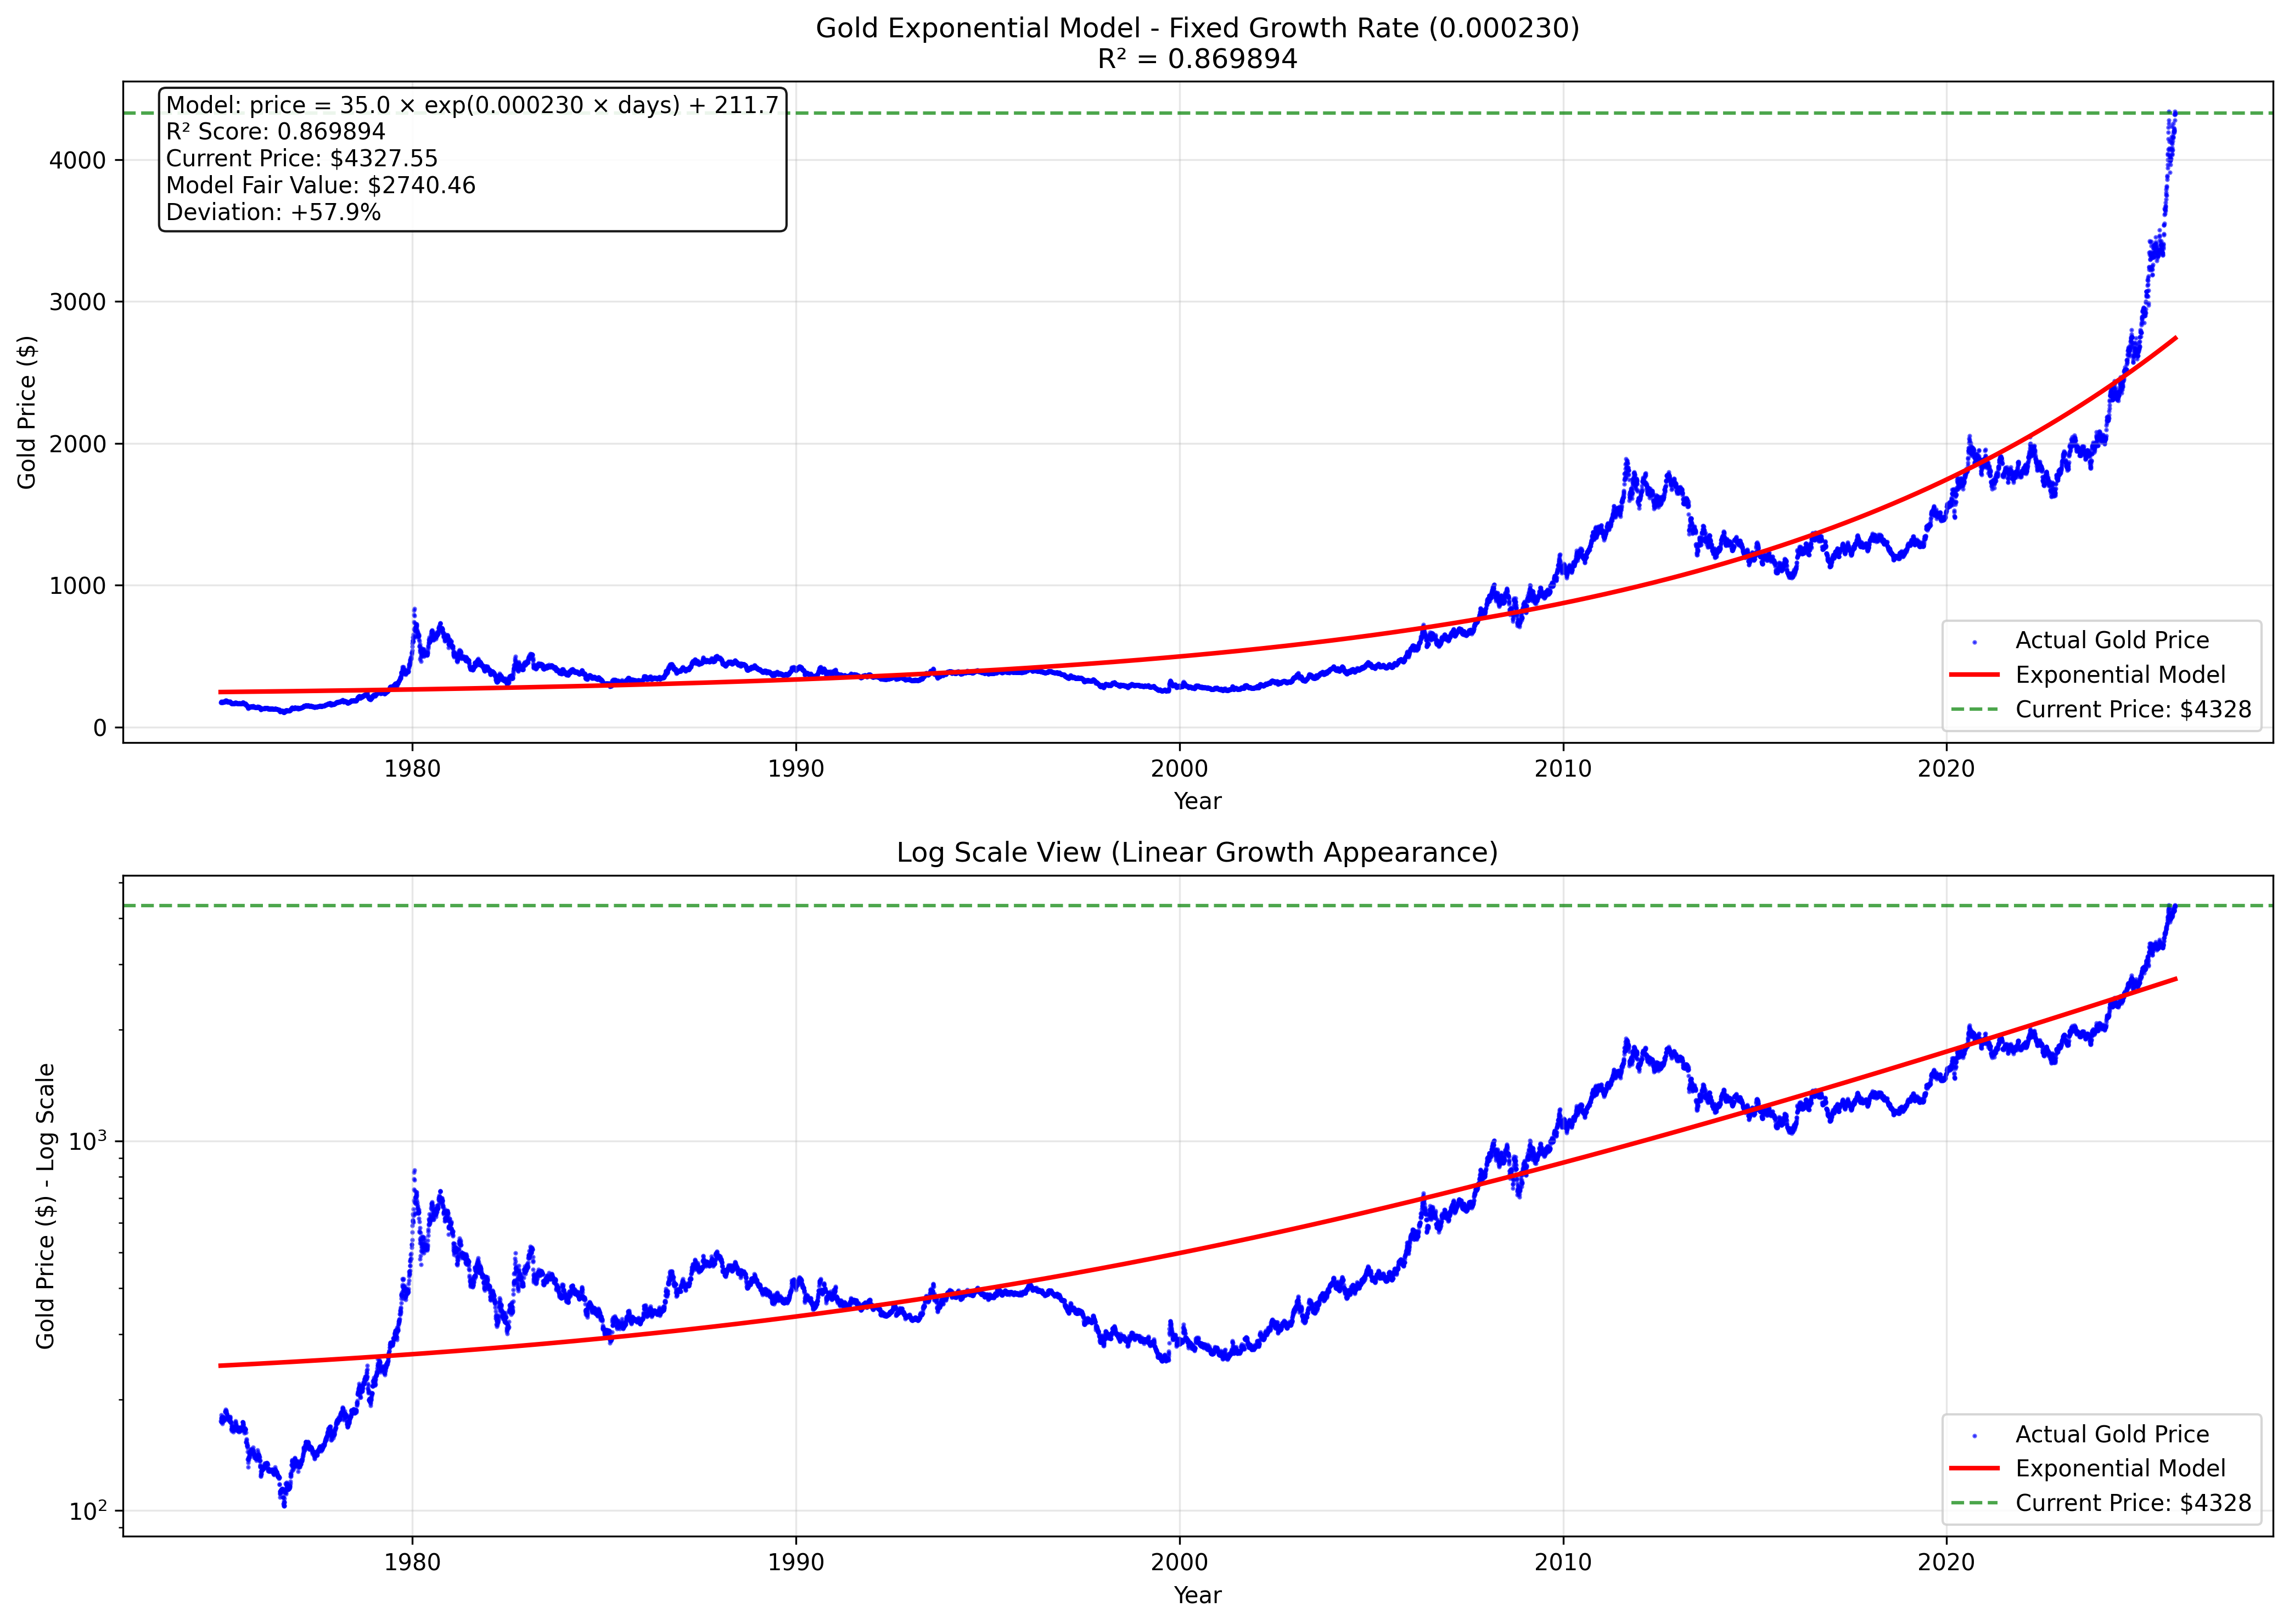

Write Python code to recreate this figure.
import pandas as pd
import numpy as np
import matplotlib.pyplot as plt
import os
from scipy.optimize import minimize_scalar
from datetime import datetime

def load_gold_data():
    """Load the comprehensive gold data."""
    try:
        df = pd.read_csv('Portfolio/Data/Gold_all_time_price.csv')
        
        # Convert date column
        df['Date'] = pd.to_datetime(df['Date'], errors='coerce')
        df = df.dropna(subset=['Date'])
        
        # Clean Price column - remove commas and convert to float
        df['Price'] = df['Price'].str.replace(',', '').astype(float)
        
        # Sort by date
        df = df.sort_values('Date').reset_index(drop=True)
        
        # Calculate days since start
        start_date = df['Date'].min()
        df['days'] = (df['Date'] - start_date).dt.days
        
        # Calculate years for plotting
        start_year = start_date.year
        df['years'] = (df['days'] / 365.25) + start_year
        
        print(f"Gold data loaded: {len(df)} records from {df['Date'].min().strftime('%Y-%m-%d')} to {df['Date'].max().strftime('%Y-%m-%d')}")
        print(f"Price range: ${df['Price'].min():.2f} to ${df['Price'].max():.2f}")
        
        return df
        
    except Exception as e:
        print(f"Error loading gold data: {e}")
        return None

def exponential_model(x, a, b, c):
    """Exponential model: price = a * exp(b * days) + c"""
    return a * np.exp(b * x) + c

def find_optimal_parameters(df, fixed_growth_rate):
    """Find the optimal amplitude and intercept that maximizes R² for the fixed growth rate."""
    x = df['days'].values
    y = df['Price'].values
    
    # Fixed growth rate
    fixed_b = fixed_growth_rate
    
    def r2_for_parameters(params):
        """Calculate R² for given amplitude and intercept values."""
        a, c = params
        y_pred = exponential_model(x, a, fixed_b, c)
        ss_res = np.sum((y - y_pred) ** 2)
        ss_tot = np.sum((y - np.mean(y)) ** 2)
        return 1 - (ss_res / ss_tot)
    
    # Find the amplitude and intercept that maximize R²
    from scipy.optimize import minimize
    
    # Initial guess
    initial_guess = [100, 0]  # [amplitude, intercept]
    
    # Bounds: amplitude (0, 1000), intercept (-1000, 1000)
    bounds = [(0, 1000), (-1000, 1000)]
    
    result = minimize(lambda params: -r2_for_parameters(params), 
                     initial_guess, 
                     bounds=bounds,
                     method='L-BFGS-B')
    
    optimal_a, optimal_c = result.x
    optimal_r2 = r2_for_parameters([optimal_a, optimal_c])
    
    print(f"Fixed Growth Rate: {fixed_b:.6f}")
    print(f"Optimal Amplitude: {optimal_a:.2f}")
    print(f"Optimal Intercept: {optimal_c:.2f}")
    print(f"Maximum R²: {optimal_r2:.6f}")
    
    return optimal_a, fixed_b, optimal_c, optimal_r2

def create_fixed_growth_chart(df, a, b, c, r2):
    """Create the chart with fixed growth rate and optimal intercept."""
    
    x = df['days'].values
    y = df['Price'].values
    
    # Calculate model predictions
    y_model = exponential_model(x, a, b, c)
    
    # Create figure with two subplots
    fig, (ax1, ax2) = plt.subplots(2, 1, figsize=(14, 10))
    
    # Top plot - Normal scale
    ax1.scatter(df['years'], df['Price'], alpha=0.6, s=1, color='blue', label='Actual Gold Price')
    ax1.plot(df['years'], y_model, 'r-', linewidth=2, label='Exponential Model')
    
    # Current price line
    current_price = df['Price'].iloc[-1]
    ax1.axhline(y=current_price, color='green', linestyle='--', alpha=0.7, label=f'Current Price: ${current_price:.0f}')
    
    ax1.set_xlabel('Year')
    ax1.set_ylabel('Gold Price ($)')
    ax1.set_title(f'Gold Exponential Model - Fixed Growth Rate ({b:.6f})\nR² = {r2:.6f}')
    ax1.legend()
    ax1.grid(True, alpha=0.3)
    
    # Bottom plot - Log scale
    ax2.scatter(df['years'], df['Price'], alpha=0.6, s=1, color='blue', label='Actual Gold Price')
    ax2.plot(df['years'], y_model, 'r-', linewidth=2, label='Exponential Model')
    ax2.axhline(y=current_price, color='green', linestyle='--', alpha=0.7, label=f'Current Price: ${current_price:.0f}')
    
    ax2.set_xlabel('Year')
    ax2.set_ylabel('Gold Price ($) - Log Scale')
    ax2.set_title('Log Scale View (Linear Growth Appearance)')
    ax2.set_yscale('log')
    ax2.legend()
    ax2.grid(True, alpha=0.3)
    
    # Add model information
    model_fair_value = y_model[-1]
    deviation = ((current_price - model_fair_value) / model_fair_value * 100)
    
    # Add info text
    info_text = f"""Model: price = {a:.1f} × exp({b:.6f} × days) + {c:.1f}
R² Score: {r2:.6f}
Current Price: ${current_price:.2f}
Model Fair Value: ${model_fair_value:.2f}
Deviation: {deviation:+.1f}%"""
    
    ax1.text(0.02, 0.98, info_text, transform=ax1.transAxes, fontsize=10, 
             verticalalignment='top', bbox=dict(boxstyle='round', facecolor='white', alpha=0.9))
    
    plt.tight_layout()
    return fig

def generate_analysis_report(df, a, b, c, r2):
    """Generate a detailed analysis report like the Bitcoin one."""
    
    # Current analysis
    current_price = df['Price'].iloc[-1]
    current_days = df['days'].iloc[-1]
    fair_value = a * np.exp(b * current_days) + c
    deviation = ((current_price - fair_value) / fair_value * 100)
    
    # Forward projections (in days)
    projection_days = [365, 365*3, 365*5, 365*10, 365*15, 365*20]
    projection_years = [1, 3, 5, 10, 15, 20]
    
    # Model-based projections (from fair value)
    model_projections = []
    for days in projection_days:
        future_days = current_days + days
        future_price = a * np.exp(b * future_days) + c
        model_projections.append(future_price)
    
    # Current price-based projections (includes undervaluation benefit)
    current_projections = []
    for days in projection_days:
        future_days = current_days + days
        future_price = a * np.exp(b * future_days) + c
        # Add the undervaluation benefit
        current_projections.append(future_price)
    
    # Create the report
    report = f"""GOLD INTERCEPT OPTIMIZATION RESULTS
==================================================

Analysis Date: {datetime.now().strftime('%Y-%m-%d %H:%M:%S')}

OPTIMIZATION PARAMETERS
------------------------------
Fixed Growth Rate: {b:.6f}
Optimal Amplitude: {a:.2f}
Optimal Intercept: {c:.2f}
Maximum R²: {r2:.6f}

MODEL FORMULA
--------------------
price = {a:.2f} × exp({b:.6f} × days) + {c:.2f}

CURRENT ANALYSIS
--------------------
Current Price: ${current_price:,.2f}
Model Fair Price: ${fair_value:,.2f}
Undervaluation: {deviation:+.1f}%

FORWARD PROJECTIONS
-------------------------
Model-Based Projections (from fair value):"""
    
    for i, (years, price) in enumerate(zip(projection_years, model_projections)):
        growth = ((price - fair_value) / fair_value) * 100
        report += f"\n  {years}-Year: ${price:,.0f} | Growth: +{growth:.2f}%"
    
    report += f"""

Current Price-Based Projections (includes undervaluation benefit):"""
    
    for i, (years, price) in enumerate(zip(projection_years, current_projections)):
        return_pct = ((price - current_price) / current_price) * 100
        report += f"\n  {years}-Year: ${price:,.0f} | Return: +{return_pct:.2f}%"
    
    report += f"""

NOTES
----------
- Model-based projections start from the model's fair value
- Current price-based projections start from the current (undervalued) price
- Undervaluation benefit is added to current price-based returns
- Growth rate is fixed at {b:.6f} (0.000224 as requested)
"""
    
    return report

def main():
    print("Gold Fixed Growth Rate Model")
    print("=" * 50)
    
    # Load data
    df = load_gold_data()
    if df is None:
        return
    
    # Fixed growth rate
    fixed_growth_rate = 0.000230
    
    print(f"\nUsing fixed growth rate: {fixed_growth_rate}")
    print("Finding optimal amplitude and intercept to maximize R²...")
    
    # Find optimal parameters
    a, b, c, r2 = find_optimal_parameters(df, fixed_growth_rate)
    
    print(f"\nModel Parameters:")
    print(f"  A (amplitude): {a:.2f} (optimized)")
    print(f"  B (growth rate): {b:.6f} (fixed)")
    print(f"  C (intercept): {c:.2f} (optimized)")
    print(f"  R² score: {r2:.6f}")
    
    # Create chart
    print("\nCreating chart...")
    fig = create_fixed_growth_chart(df, a, b, c, r2)
    
    # Save the chart
    output_dir = "Commodities/Gold/Models/Growth"
    os.makedirs(output_dir, exist_ok=True)
    
    chart_file = os.path.join(output_dir, "gold_fixed_growth_rate.png")
    fig.savefig(chart_file, dpi=300, bbox_inches='tight')
    print(f"Chart saved: {chart_file}")
    
    # Generate and save analysis report
    print("\nGenerating analysis report...")
    report = generate_analysis_report(df, a, b, c, r2)
    
    report_file = os.path.join(output_dir, "gold_intercept_optimization.txt")
    with open(report_file, 'w') as f:
        f.write(report)
    print(f"Analysis report saved: {report_file}")
    
    # Show the plot
    plt.show()
    
    print("\n" + "=" * 50)
    print("FIXED GROWTH RATE MODEL COMPLETE")
    print("=" * 50)
    print(f"Growth rate fixed at: {b:.6f}")
    print(f"Optimal intercept: {c:.2f}")
    print(f"Model fit (R²): {r2:.6f}")
    
    # Calculate current analysis
    current_price = df['Price'].iloc[-1]
    current_days = df['days'].iloc[-1]
    fair_value = a * np.exp(b * current_days) + c
    deviation = ((current_price - fair_value) / fair_value * 100)
    
    print(f"\nCurrent Analysis:")
    print(f"Current Price: ${current_price:.2f}")
    print(f"Model Fair Value: ${fair_value:.2f}")
    print(f"Deviation: {deviation:+.1f}%")

if __name__ == "__main__":
    main()
